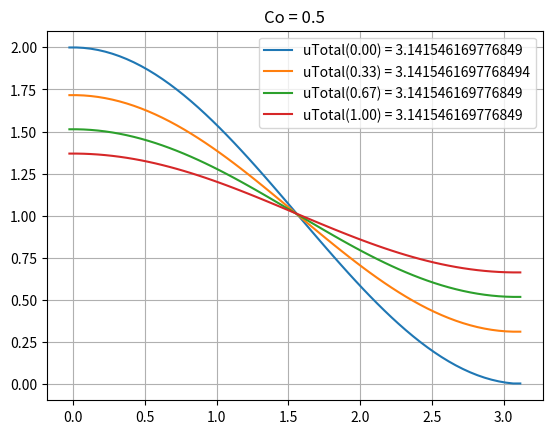
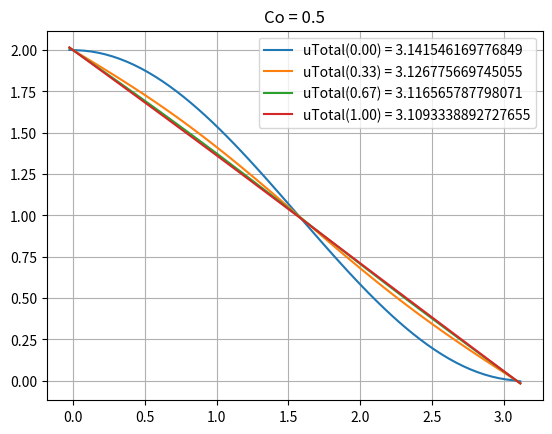
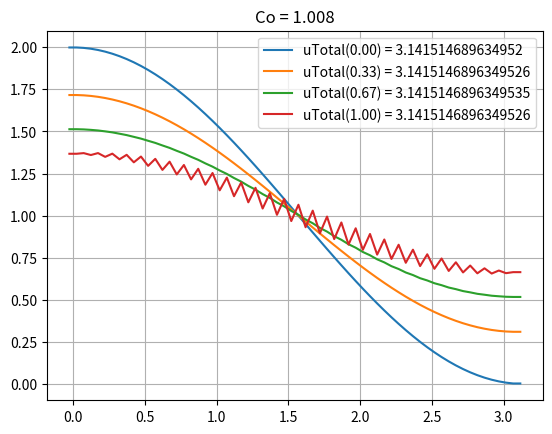
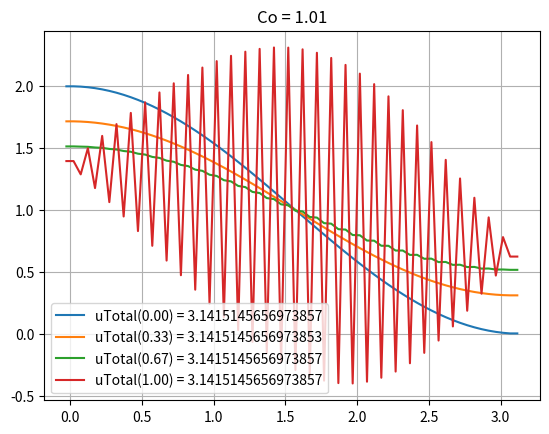

Write Python code to recreate these figures, in order.
import numpy as np
import matplotlib.pyplot as plt

def lap1D(x):
    n = len(x)
    dx = x[2] - x[1]
    L = np.zeros((n, n))

    for i in range(1, n-1):
        L[i, [i-1, i, i+1]] = [1, -2, 1] / dx**2

    return L


def setDirichlet(uIn, uOut, dx, val):
    # (uOut + uIn)/2 = val
    uOut[:] = 2.0 * val - uIn #[:] to modify view's content not reassign it

def setNeumann(uIn, uOut, dx, val):
    # derivative along domain outward dir.
    # (uOut - uIn)/dx = val
    uOut[:] = dx * val + uIn

#%%
def diffusion(Co, bcFuncL, bcValL, bcFuncR, bcValR):
    plt.figure()
    plt.title(f"Co = {Co}")
    plt.grid()
    
    
    n = 64
    L = np.pi
    dx = L / (n-1)
    alpha = 1.0
    
    # Courant condition (eigvals of update matrix < 1)
    dt = 0.5 * dx**2 / alpha * Co
    
    x = np.arange(-dx/2, L+dx/2, dx)
    u = np.cos(x) + 1
       
    L = lap1D(x)
                
    
    t = 0.0
    T = 1
    tSnap = np.linspace(0, T, 4)
    
    while t < T:
        u = u + alpha * dt * L @ u
        #setNeumann(u[1:2],   u[:1 ], dx, 0.0)
        #setNeumann(u[-2:-1], u[-1:], dx, 0.0)
        bcFuncL(u[1:2],   u[0:1],   dx, bcValL)
        bcFuncR(u[-2:-1], u[-1:], dx, bcValR)
            
        if any( (t <= tSnap) & (t+dt >= tSnap) ):
            uTotal = np.sum(u[1:-1])*dx #excluding ghosts
            plt.plot(x, u, label = f"uTotal({t:.2f}) = {uTotal}")
         
        t += dt
        
    plt.legend()
     
#%%
plt.close("all")

#stable
diffusion(0.5, setNeumann, 0, setNeumann, 0)

diffusion(0.5, setDirichlet, 2, setDirichlet, 0)

#%%

#blow up (but still conservative)
diffusion(1.008, setNeumann, 0, setNeumann, 0)

diffusion(1.01, setNeumann, 0, setNeumann, 0)


